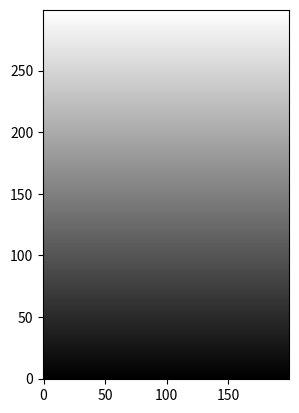

This chart was generated by the following Python code: (Note: this script raises an exception after producing the figure.)
# Robyn Baumann
# AST4762 
# Practicum 9/11

import numpy as np
import matplotlib.pyplot as plt

# Problem 1: With Loops:

# parameters for the loop 
row = 300
col = 200

# create empty 2D array
arr1 = np.zeros( (300, 200) )

# loop to fill
for i in range(row):
    for j in range(row):
        arr1[i:j] = i

# check that y is correct 
print ("Should be 5.0:", arr1[5,8])
print ("Should be 178.0:", arr1[178,113])

# plot the graph
plt.imshow(arr1, cmap='gray', origin='lower')

#Problem 1: Without Loops:

# make the 2D array:
arr2 = np.zeros( (300, 200) )

# array to hold values:
y = np.arange(300)

# need to turn the array
y = y.reshape(300,1)

#store new values into array
arr2 += y

# check y is correct
print ("Should be 15.0:", arr2[15,8])
print ("Should be 278.0:", arr2[278,113])

# plot the graph
plt.imshow(arr2, cmap='gray', origin='lower')

# read info about the file
fits.info('m42_40min_ir.zip')

# read header info
fits.getheader('m42_40min_ir.zip')

data = fits.getdata('m42_40min_ir.zip') # save data to plot

# create image with appropriate labels
plt.imshow(data, cmap = 'gray', origin='lower')
plt.xlabel( 'Right Ascention' )
plt.ylabel( 'Declination' )
plt.title( 'Nebula (Orion) and Robyn')

# save image with proper naming conventions
plt.savefig('p1_rab_problem3_image1.png')
